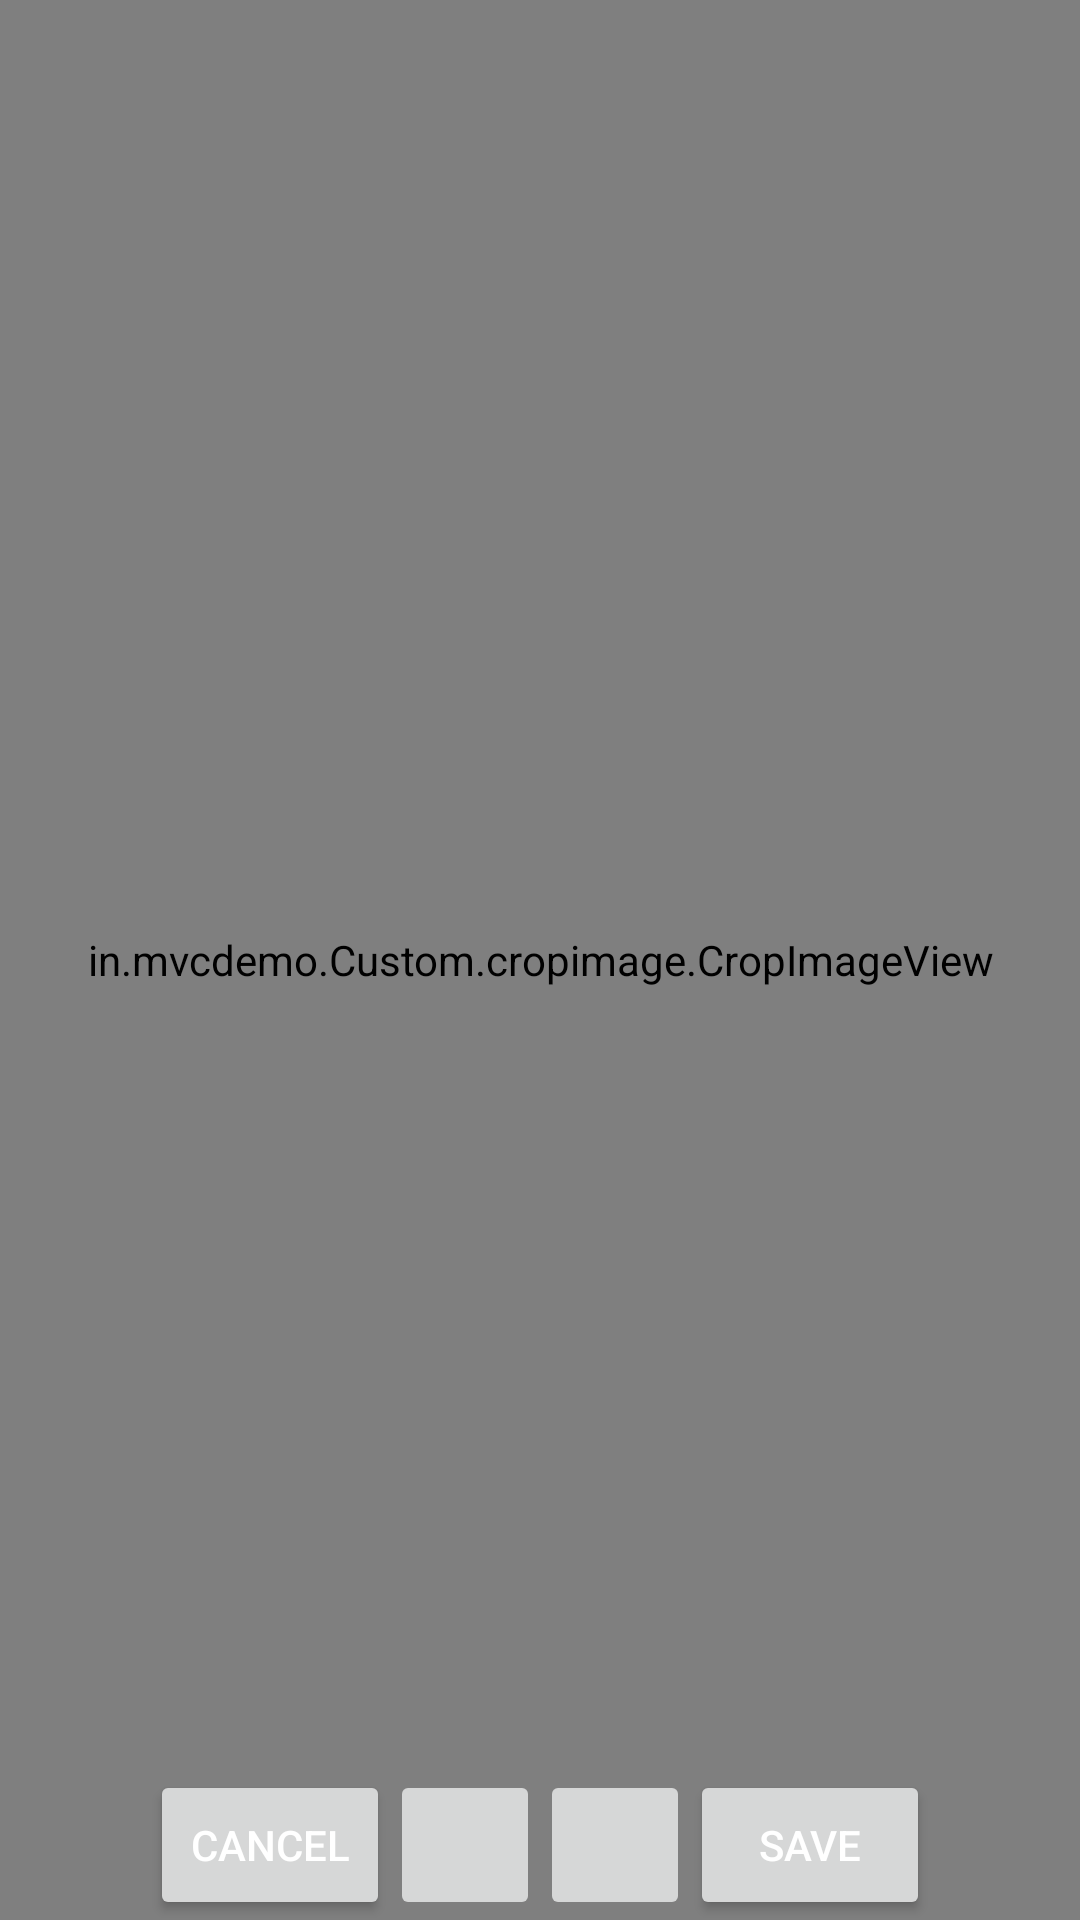

Reconstruct the res/layout file that produces this screen, plus the resources it refers to.
<!-- AndroidManifest.xml: application theme AppTheme -->
<!-- res/layout/cropimage.xml -->
<RelativeLayout xmlns:android="http://schemas.android.com/apk/res/android"
    android:layout_width="fill_parent"
    android:layout_height="fill_parent"
    android:orientation="horizontal">

    <view
        android:id="@+id/image"
        class="in.mvcdemo.Custom.cropimage.CropImageView"
        android:layout_width="fill_parent"
        android:layout_height="fill_parent"
        android:layout_x="0dip"
        android:layout_y="0dip"
        android:background="#55000000" />

    <RelativeLayout
        android:layout_width="wrap_content"
        android:layout_height="50dp"
        android:layout_alignParentBottom="true"
        android:layout_centerHorizontal="true"
        android:orientation="horizontal"
        android:paddingLeft="10dip"
        android:paddingRight="10dip">


        <Button
            android:id="@+id/discard"
            android:layout_width="80dp"
            android:layout_height="fill_parent"
            android:layout_alignParentLeft="true"

            android:text="Cancel" />

        <ImageButton
            android:id="@+id/rotateLeft"
            android:layout_width="50dp"
            android:layout_height="fill_parent"
            android:layout_toRightOf="@id/discard"

            android:src="@drawable/ic_rotate_left" />

        <ImageButton
            android:id="@+id/rotateRight"
            android:layout_width="50dp"
            android:layout_height="fill_parent"
            android:layout_toRightOf="@id/rotateLeft"

            android:src="@drawable/ic_rotate_right" />

        <Button
            android:id="@+id/save"
            android:layout_width="80dp"
            android:layout_height="fill_parent"
            android:layout_toRightOf="@id/rotateRight"

            android:text="@string/save" />

    </RelativeLayout>
</RelativeLayout>
<!-- resources referenced by this layout -->
<resources>
  <string name="save">Save</string>
  <style name="AppTheme" parent="Theme.AppCompat.Light.NoActionBar">
          
          <item name="colorPrimary">@color/colorPrimary</item>
          <item name="colorPrimaryDark">@color/colorPrimaryDark</item>
          <item name="colorAccent">@color/colorAccent</item>
          <item name="android:textColor">@color/white</item>
      </style>
  <color name="colorPrimary">#1261d8</color>
  <color name="colorPrimaryDark">#1757b9</color>
  <color name="colorAccent">#ffc107</color>
  <color name="white">#FFFFFF</color>
</resources>
